The GitHub repository ArviZuko/CepaMetric-Onion-Quality-Assessment contains a labelled image folder "Dataset" with 4 categories: molded, normal, rotten, sprouted. Examples follow, each with its label.

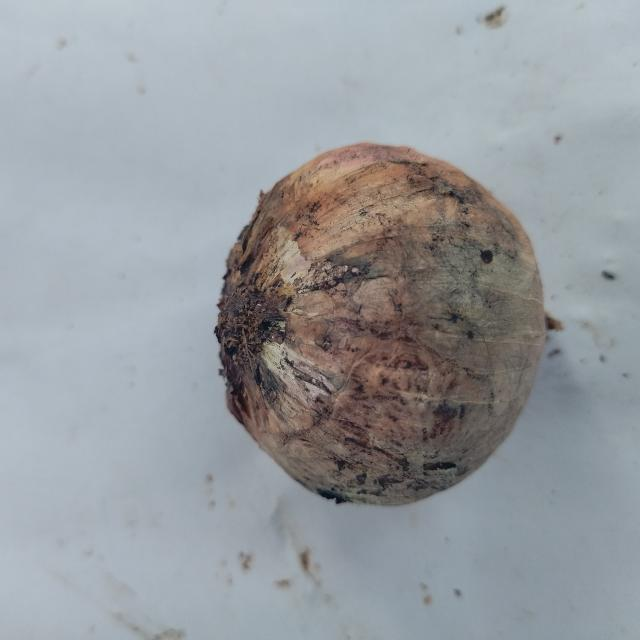
Label: molded

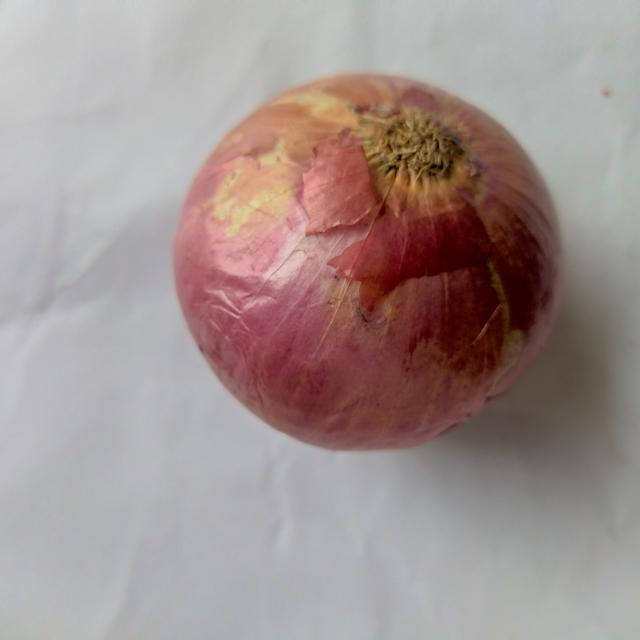
Label: normal

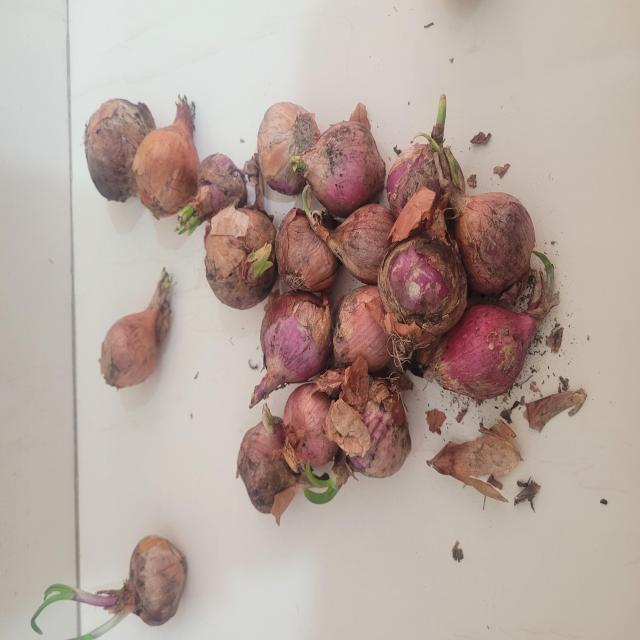
Label: rotten

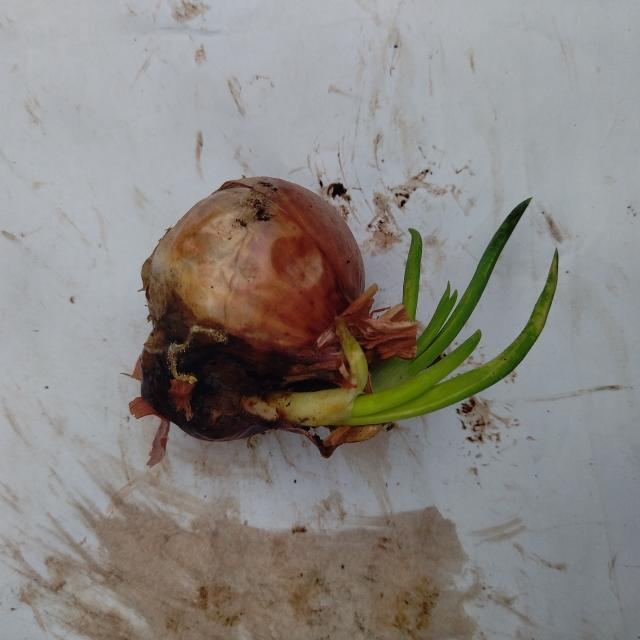
Label: sprouted

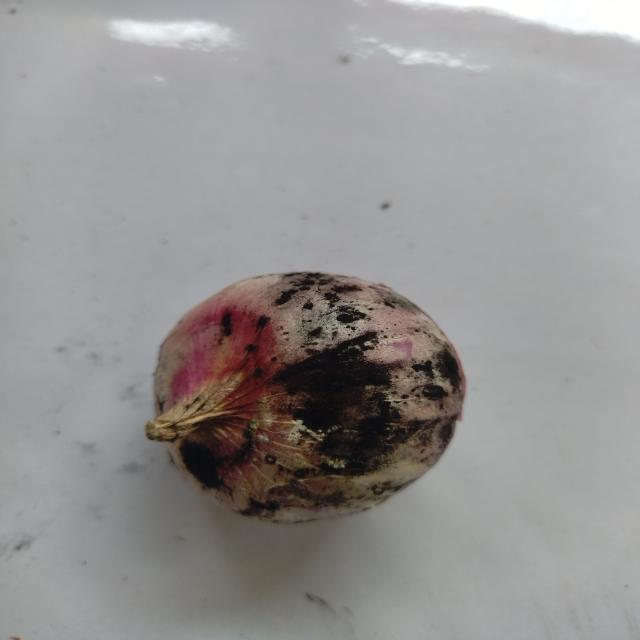
Label: molded

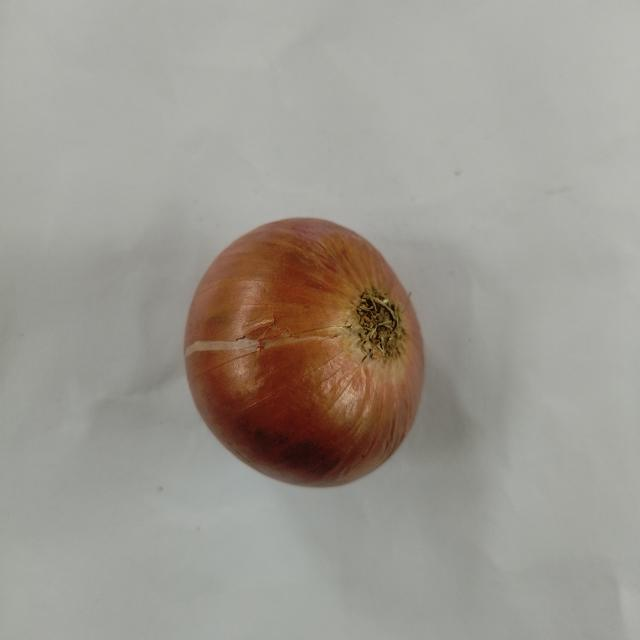
Label: normal
